Labelled photos from "cleaned_data", an image-classification folder in ChamHerman/mango-ripeness-grading. The possible labels are: fully ripe, overripe, unripe.

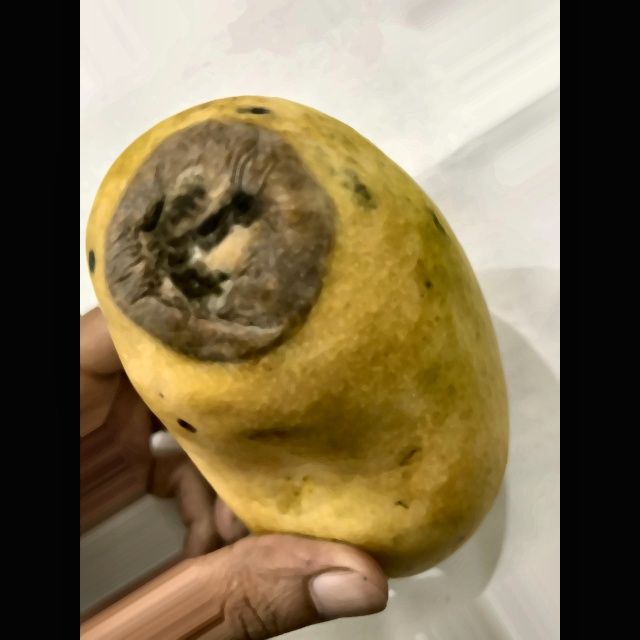
Label: overripe

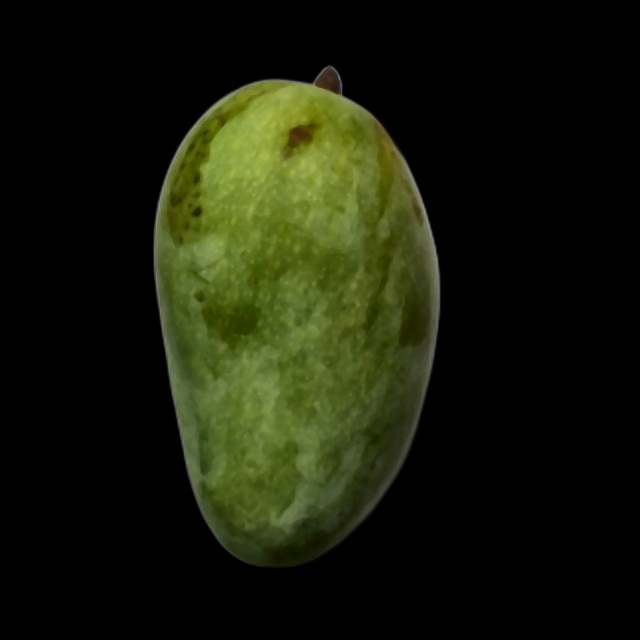
Label: unripe

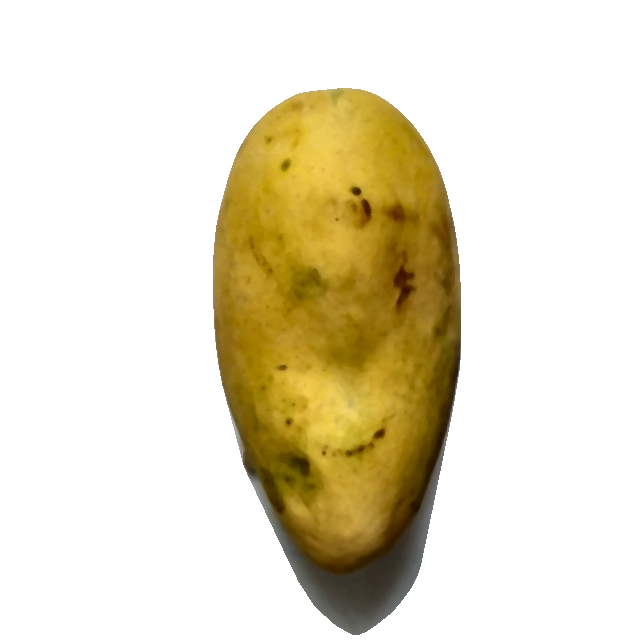
Label: fully ripe

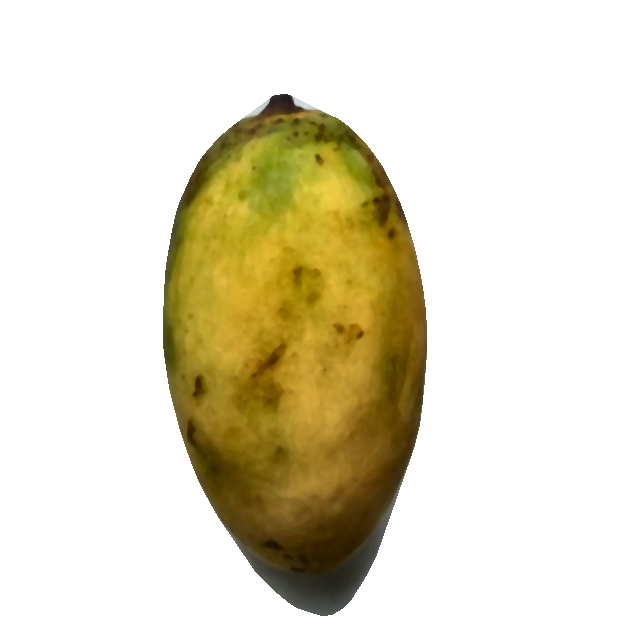
Label: fully ripe

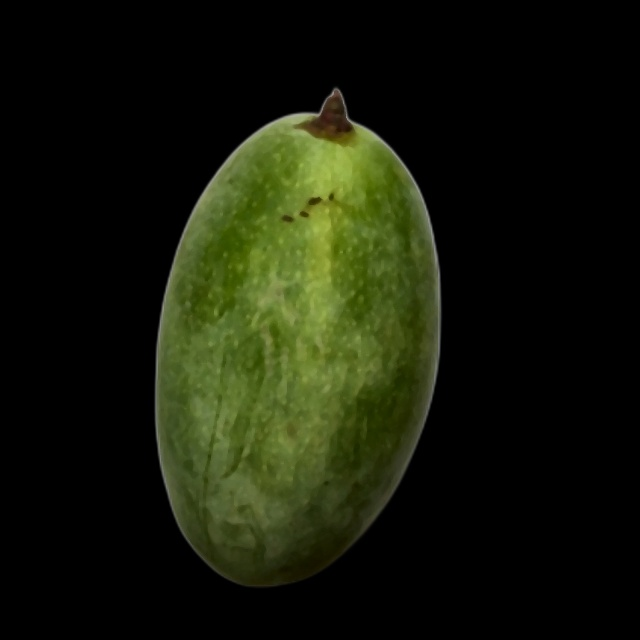
Label: unripe

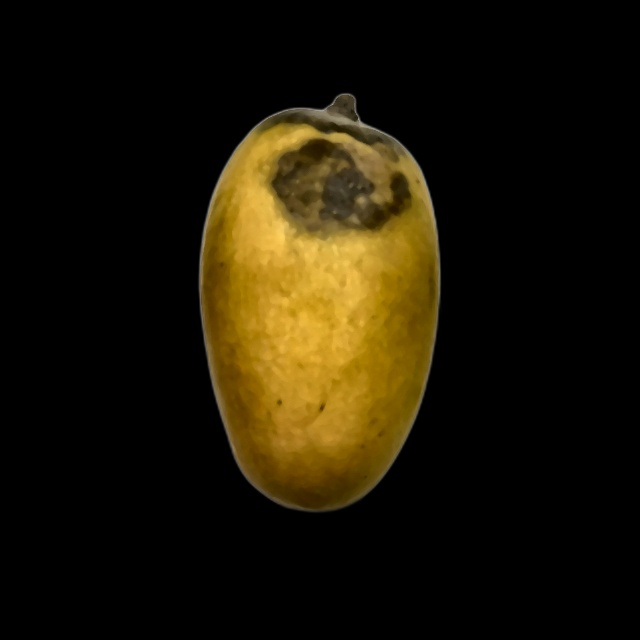
Label: overripe
